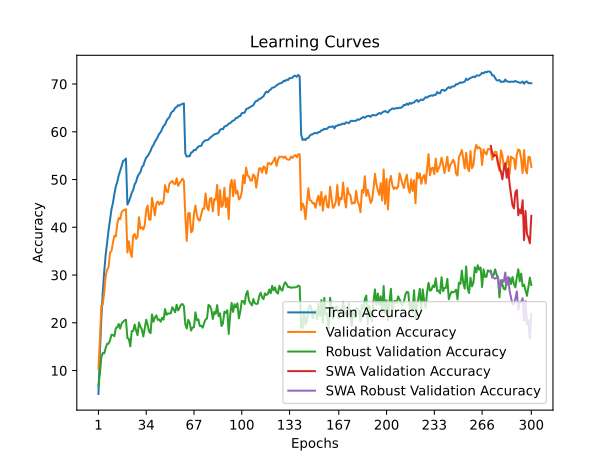

The table this chart was drawn from, first rows:
time; train_accuracy; train_loss; valid_accuracy; valid_loss; valid_accuracy_robust; valid_accuracy_swa; valid_accuracy_robust_swa
216,8746; 5,0950; 4,8631; 10,3700; 4,4564; 6,8138; 10,3700; 6,8138
416,2156; 13,7820; 4,2326; 16,3800; 4,1058; 9,3517; 16,3800; 9,3517
621,7747; 20,9450; 3,8728; 23,5900; 3,8467; 12,7517; 23,5900; 12,7517
825,1946; 26,4250; 3,6259; 23,8300; 3,9979; 13,6897; 23,8300; 13,6897
1020,4948; 30,7630; 3,4372; 26,4300; 3,7498; 13,6138; 26,4300; 13,6138
1229,8470; 34,2760; 3,2937; 29,7600; 3,6461; 14,7655; 29,7600; 14,7655
1434,4208; 36,9080; 3,1778; 31,1300; 3,5998; 15,6000; 31,1300; 15,6000
1643,4199; 39,3600; 3,0837; 31,6200; 3,5785; 15,6276; 31,6200; 15,6276
1847,8334; 41,5880; 2,9922; 34,7100; 3,4354; 16,3586; 34,7100; 16,3586
2086,5180; 43,7520; 2,9122; 35,0100; 3,4323; 17,4966; 35,0100; 17,4966
2286,5107; 45,0890; 2,8500; 36,7600; 3,3890; 17,4483; 36,7600; 17,4483
2494,2122; 46,9570; 2,7824; 38,2400; 3,3191; 17,2000; 38,2400; 17,2000
2698,4113; 48,5450; 2,7251; 38,0600; 3,3338; 18,8897; 38,0600; 18,8897
2915,8291; 49,5130; 2,6882; 40,7100; 3,2507; 19,0690; 40,7100; 19,0690
3132,8138; 50,8660; 2,6349; 41,9800; 3,1770; 19,7517; 41,9800; 19,7517
3352,2143; 51,7870; 2,6019; 41,6700; 3,2089; 18,7931; 41,6700; 18,7931
3585,4865; 52,7930; 2,5680; 43,1300; 3,1329; 19,8552; 43,1300; 19,8552
3799,5425; 53,8840; 2,5309; 43,5100; 3,1400; 20,2069; 43,5100; 20,2069
4006,1775; 54,0530; 2,5217; 43,6600; 3,1369; 20,5034; 43,6600; 20,5034
4228,0083; 54,3960; 2,5138; 43,7900; 3,1092; 20,6483; 43,7900; 20,6483
4431,4342; 44,7600; 2,8596; 34,7300; 3,5145; 16,7793; 34,7300; 16,7793
4632,2276; 45,3800; 2,8442; 37,0800; 3,3486; 16,6552; 37,0800; 16,6552
4836,0834; 46,2240; 2,8044; 34,8100; 3,4999; 15,0621; 34,8100; 15,0621
5056,3093; 47,2070; 2,7680; 33,7900; 3,5831; 18,2690; 33,7900; 18,2690
5262,6173; 47,8390; 2,7461; 38,2000; 3,3073; 18,2897; 38,2000; 18,2897
5477,7877; 48,9780; 2,7014; 38,6000; 3,2929; 19,6483; 38,6000; 19,6483
5684,4330; 49,5310; 2,6772; 37,5800; 3,4454; 18,4000; 37,5800; 18,4000
5882,4703; 50,5970; 2,6402; 38,0200; 3,3710; 17,4069; 38,0200; 17,4069
6090,4711; 51,1280; 2,6169; 42,1000; 3,1059; 20,0621; 42,1000; 20,0621
6288,6756; 51,5510; 2,6028; 39,7100; 3,2526; 19,1586; 39,7100; 19,1586
6526,9259; 52,5920; 2,5652; 40,0300; 3,2892; 18,6069; 40,0300; 18,6069
6731,1760; 52,9260; 2,5501; 39,5400; 3,2866; 17,1310; 39,5400; 17,1310
6950,7805; 53,8690; 2,5183; 40,5100; 3,2607; 18,8069; 40,5100; 18,8069
7157,7770; 54,6100; 2,4960; 43,6500; 3,0570; 20,6483; 43,6500; 20,6483
7378,6178; 54,9040; 2,4796; 44,5500; 3,0449; 19,5379; 44,5500; 19,5379
7588,3576; 55,4790; 2,4561; 41,5900; 3,1889; 18,1448; 41,5900; 18,1448
7807,1792; 56,0060; 2,4334; 41,6100; 3,2178; 17,8276; 41,6100; 17,8276
8007,3645; 56,7850; 2,4088; 46,1700; 2,9402; 21,7655; 46,1700; 21,7655
8209,5952; 57,2520; 2,3846; 44,2800; 3,0595; 20,2207; 44,2800; 20,2207
8407,7044; 57,9380; 2,3598; 42,4900; 3,1930; 21,1172; 42,4900; 21,1172
8615,0147; 58,3560; 2,3441; 44,9800; 3,0020; 21,5586; 44,9800; 21,5586
8819,1872; 58,9640; 2,3235; 45,4000; 3,0202; 20,6000; 45,4000; 20,6000
9026,5390; 59,5980; 2,3014; 44,7400; 3,0328; 20,7034; 44,7400; 20,7034
9226,1781; 59,9160; 2,2846; 45,3000; 3,0602; 20,2276; 45,3000; 20,2276
9444,6179; 60,6440; 2,2687; 44,8500; 3,0651; 21,0621; 44,8500; 21,0621
9650,8935; 61,2300; 2,2367; 45,4700; 3,0407; 20,6690; 45,4700; 20,6690
9855,5609; 61,4940; 2,2268; 48,8300; 2,8971; 22,8690; 48,8300; 22,8690
10047,7044; 62,2860; 2,2007; 47,5700; 2,9737; 21,6759; 47,5700; 21,6759
10245,5529; 62,7380; 2,1849; 47,3100; 2,9428; 21,9793; 47,3100; 21,9793
10436,3639; 63,0380; 2,1719; 49,0900; 2,8801; 21,9172; 49,0900; 21,9172
10640,2570; 63,8560; 2,1492; 49,4400; 2,8603; 22,0207; 49,4400; 22,0207
10837,5246; 64,2330; 2,1357; 49,7000; 2,8459; 23,2552; 49,7000; 23,2552
11031,1008; 64,4370; 2,1219; 49,1400; 2,8461; 22,7793; 49,1400; 22,7793
11228,6056; 65,0140; 2,1079; 49,0600; 2,9099; 22,2000; 49,0600; 22,2000
11418,8660; 65,1760; 2,1017; 50,2800; 2,8282; 23,7724; 50,2800; 23,7724
11607,9124; 65,5770; 2,0841; 48,6800; 2,8986; 22,6000; 48,6800; 22,6000
11846,8013; 65,4660; 2,0870; 49,2800; 2,8749; 23,0966; 49,2800; 23,0966
12052,2297; 65,7270; 2,0807; 49,6200; 2,8411; 23,7793; 49,6200; 23,7793
12249,0583; 65,8390; 2,0740; 50,1800; 2,8246; 23,9448; 50,1800; 23,9448
12493,9110; 65,9490; 2,0717; 49,7100; 2,8542; 23,5103; 49,7100; 23,5103
... 240 more rows
